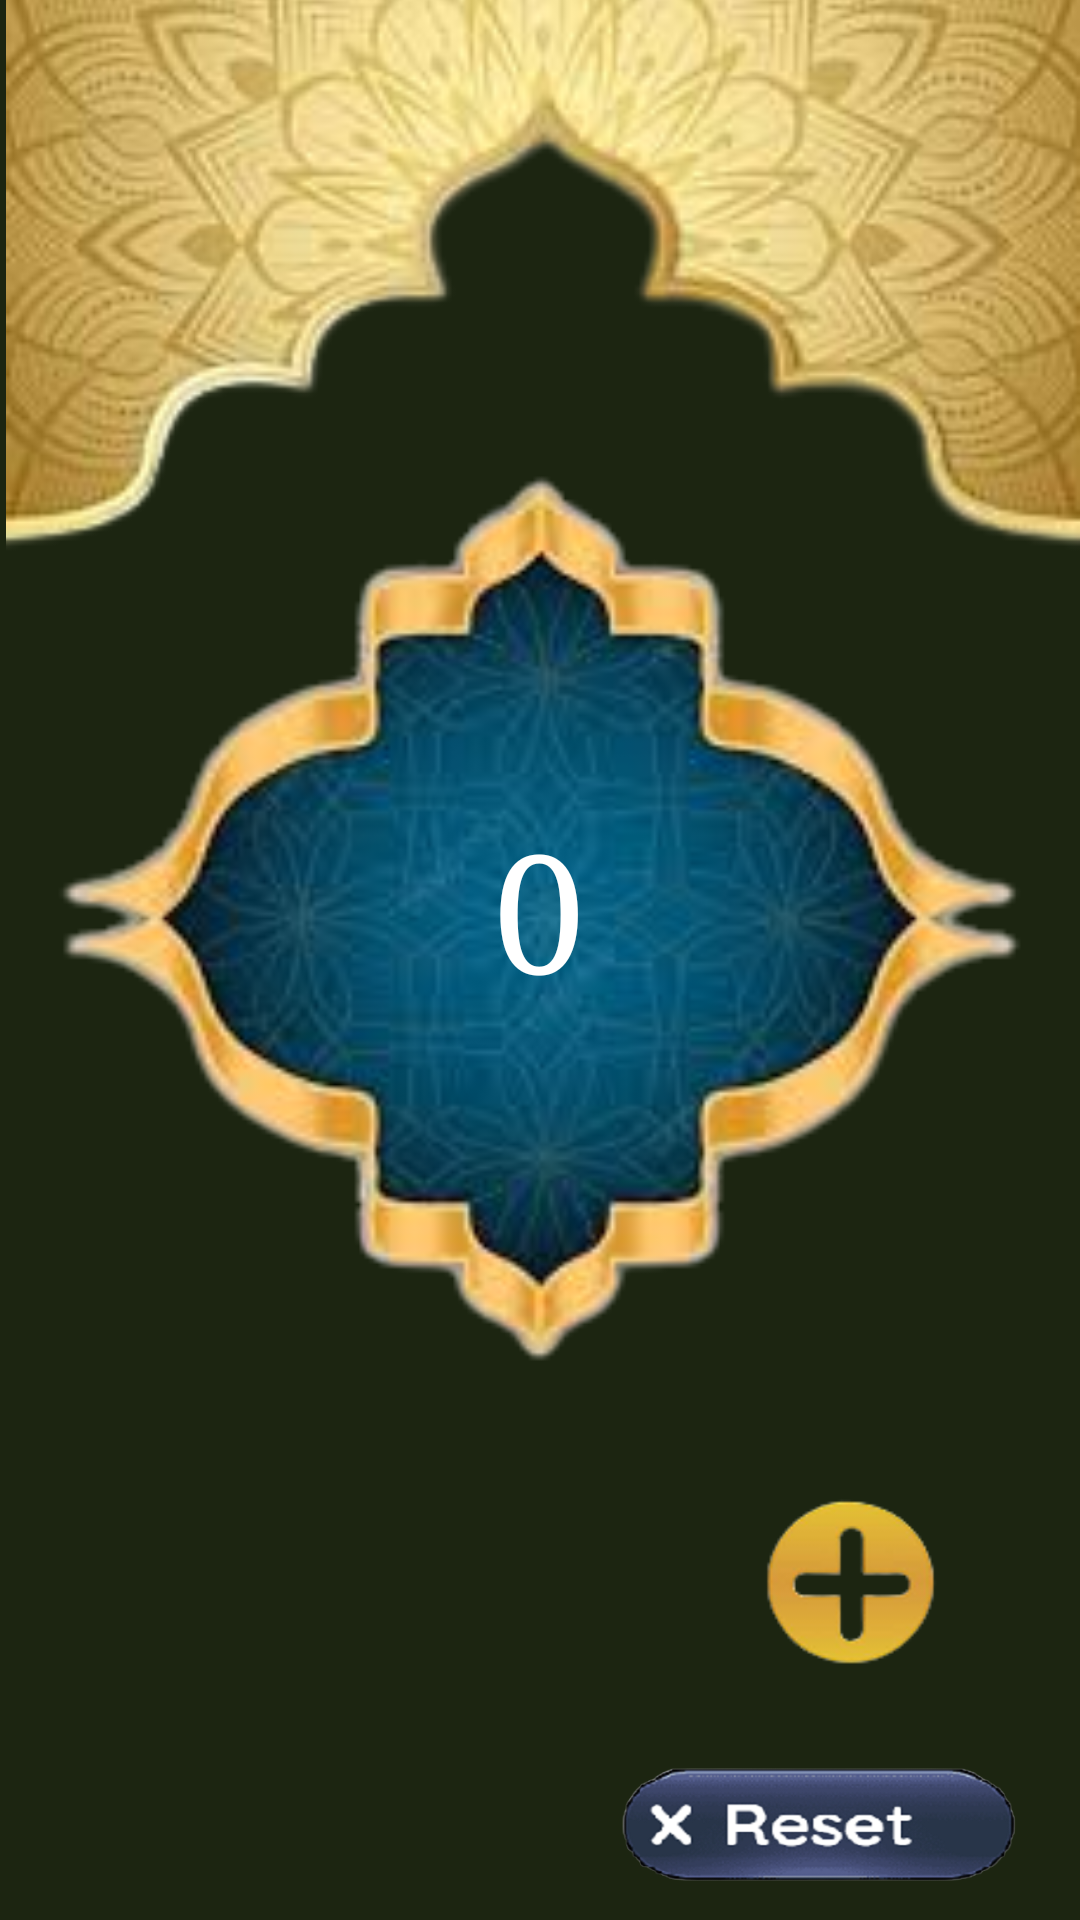

Reconstruct the res/layout file that produces this screen, plus the resources it refers to.
<!-- AndroidManifest.xml: application theme Theme.Taqwa -->
<!-- res/layout/activity_tasbeeh_count.xml -->
<?xml version="1.0" encoding="utf-8"?>
<RelativeLayout xmlns:android="http://schemas.android.com/apk/res/android"
    xmlns:app="http://schemas.android.com/apk/res-auto"
    xmlns:tools="http://schemas.android.com/tools"
    android:layout_width="fill_parent"
    android:layout_height="fill_parent"
    android:background="#1C2511"
    android:paddingLeft="0dp"
    android:paddingRight="0dp"
    tools:context=".TasbeehCount">


    <TextView
        android:id="@+id/count1"
        android:layout_width="351dp"
        android:layout_height="346dp"
        android:layout_centerInParent="true"
        android:background="@drawable/showazkr_removebg_preview"
        android:fontFamily="serif"
        android:gravity="center_horizontal"
        android:paddingLeft="10dp"
        android:paddingTop="120dp"
        android:paddingRight="10dp"
        android:paddingBottom="10dp"
        android:text="0"
        android:textAlignment="center"
        android:textColor="@color/white"
        android:textSize="55sp" />


    <ImageView
        android:id="@+id/im2"
        android:layout_width="match_parent"
        android:layout_height="wrap_content"
        android:layout_alignParentTop="true"
        android:layout_marginStart="2dp"
        android:layout_marginTop="-2dp"
        android:adjustViewBounds="true"
        android:scaleType="fitXY"
        app:srcCompat="@drawable/bg5_removebg_preview" />

    <ImageButton
        android:id="@+id/add1"
        android:layout_width="67dp"
        android:layout_height="65dp"
        android:layout_below="@+id/count1"
        android:layout_alignParentEnd="true"
        android:layout_marginTop="2dp"
        android:layout_marginEnd="43dp"
        android:background="@drawable/add_sign_removebg1"
        android:gravity="center"
        android:paddingLeft="10dp"
        android:paddingTop="10dp"
        android:paddingRight="10dp"
        android:paddingBottom="0dp" />

    <ImageButton
        android:id="@+id/rzt1"
        android:layout_width="152dp"
        android:layout_height="63dp"
        android:layout_below="@+id/add1"
        android:layout_alignParentEnd="true"
        android:layout_marginTop="15dp"
        android:layout_marginEnd="12dp"
        android:background="@drawable/reset_removebg_preview__1_"
        android:gravity="center"
        android:paddingLeft="10dp"
        android:paddingTop="10dp"
        android:paddingRight="10dp"
        android:paddingBottom="0dp" />

</RelativeLayout>
<!-- resources referenced by this layout -->
<resources>
  <color name="white">#FFFFFFFF</color>
  <!-- drawable add_sign_removebg1: png bitmap (drawable-mdpi, 6172 bytes) -->
  <!-- drawable bg5_removebg_preview: png bitmap (drawable-mdpi, 39515 bytes) -->
  <!-- drawable reset_removebg_preview__1_: png bitmap (drawable-mdpi, 70271 bytes) -->
  <!-- drawable showazkr_removebg_preview: png bitmap (drawable-mdpi, 53222 bytes) -->
  <style name="Theme.Taqwa" parent="Theme.AppCompat.DayNight.NoActionBar">
          
          <item name="colorPrimary">@color/purple_500</item>
          <item name="colorPrimaryVariant">@color/purple_700</item>
          <item name="colorOnPrimary">@color/white</item>
          
          <item name="colorSecondary">@color/teal_200</item>
          <item name="colorSecondaryVariant">@color/teal_700</item>
          <item name="colorOnSecondary">@color/black</item>
          
          <item name="android:statusBarColor">?attr/colorPrimaryVariant</item>
          
      </style>
  <color name="purple_500">#FF6200EE</color>
  <color name="purple_700">#FF3700B3</color>
  <color name="teal_200">#FF03DAC5</color>
  <color name="teal_700">#FF018786</color>
  <color name="black">#FF000000</color>
</resources>
